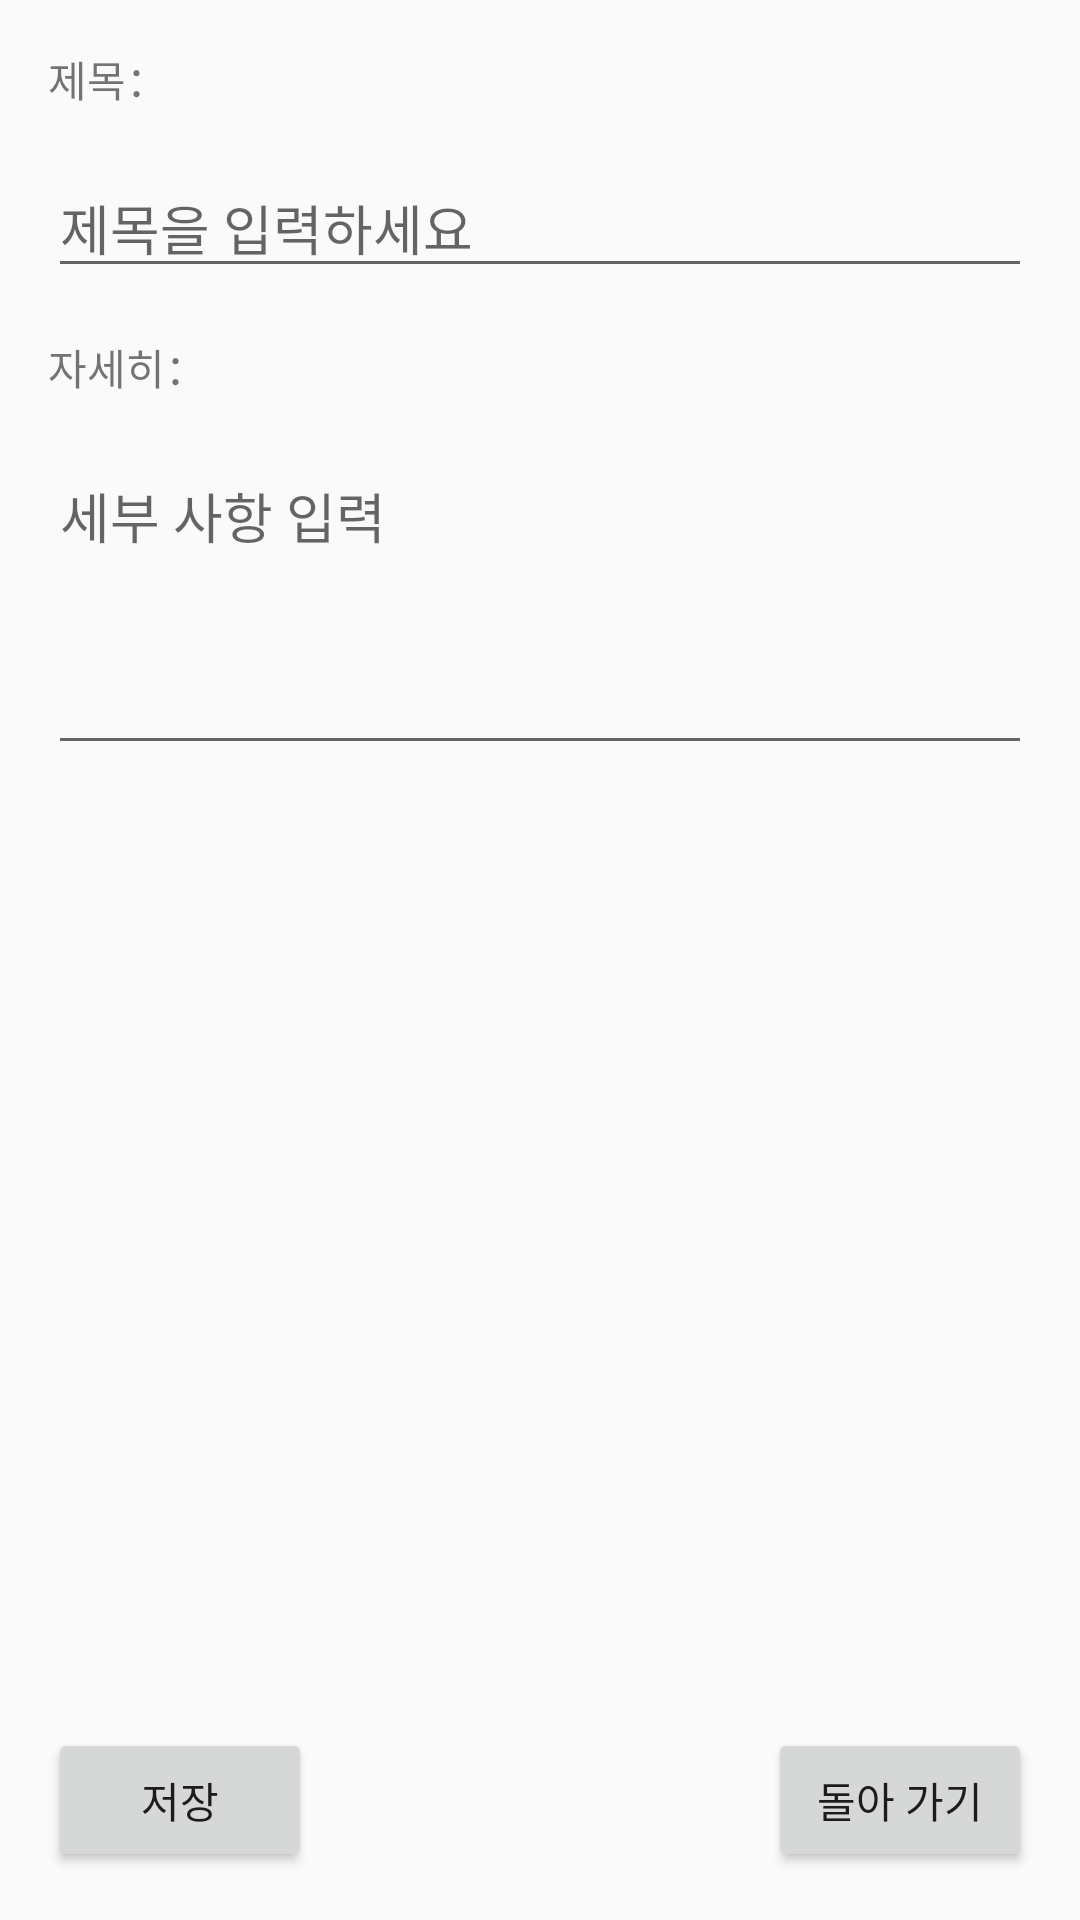

Produce the Android XML layout that renders to this screen, including the resource entries it uses.
<!-- AndroidManifest.xml: application theme AppTheme -->
<!-- res/layout/todo_item_detail_fragment.xml -->
<?xml version="1.0" encoding="utf-8"?>
<layout xmlns:android="http://schemas.android.com/apk/res/android"
    xmlns:app="http://schemas.android.com/apk/res-auto"
    xmlns:tools="http://schemas.android.com/tools">

    <data>

        <import type="android.view.View" />

        <import type="androidx.core.content.ContextCompat" />

        <variable
            name="viewmodel"
            type="org.arr.software.androidcamp.viewmodel.TodoItemDetailFragmentViewModel" />

    </data>

    <androidx.constraintlayout.widget.ConstraintLayout
        android:id="@+id/ConstraintLayout"
        android:layout_width="match_parent"
        android:layout_height="match_parent"
        tools:context=".views.TodoItemDetailFragment">

        <TextView
            android:id="@+id/title"
            android:name="tech.tokku_engineer.todoappsample_kotlin.views.TodoItemDetailFragment"
            android:layout_width="wrap_content"
            android:layout_height="wrap_content"
            android:layout_marginStart="16dp"
            android:layout_marginTop="16dp"
            android:text="@string/title_res"
            android:textSize="14sp"
            app:layout_constraintStart_toStartOf="parent"
            app:layout_constraintTop_toTopOf="parent" />

        <EditText
            android:id="@+id/editTitle"
            android:layout_width="0dp"
            android:layout_height="wrap_content"
            android:layout_marginStart="16dp"
            android:layout_marginTop="16dp"
            android:layout_marginEnd="16dp"
            android:autofillHints=""
            android:ems="10"
            android:hint="@string/edit_title_hint"
            android:inputType="textPersonName"
            app:layout_constraintEnd_toEndOf="parent"
            app:layout_constraintStart_toStartOf="parent"
            app:layout_constraintTop_toBottomOf="@+id/title" />

        <TextView
            android:id="@+id/detail"
            android:layout_width="wrap_content"
            android:layout_height="wrap_content"
            android:layout_marginStart="16dp"
            android:layout_marginTop="16dp"
            android:text="@string/detail_res"
            app:layout_constraintStart_toStartOf="parent"
            app:layout_constraintTop_toBottomOf="@+id/editTitle" />

        <EditText
            android:id="@+id/editDetail"
            android:layout_width="0dp"
            android:layout_height="wrap_content"
            android:layout_marginStart="16dp"
            android:layout_marginTop="16dp"
            android:layout_marginEnd="16dp"
            android:autofillHints=""
            android:ems="10"
            android:gravity="start|top"
            android:hint="@string/edit_detail_hint"
            android:inputType="textMultiLine"
            android:minLines="4"
            app:layout_constraintEnd_toEndOf="parent"
            app:layout_constraintStart_toStartOf="parent"
            app:layout_constraintTop_toBottomOf="@+id/detail" />

        <Button
            android:id="@+id/button_left"
            android:layout_width="wrap_content"
            android:layout_height="wrap_content"
            android:layout_marginStart="16dp"
            android:layout_marginBottom="16dp"
            android:text="@string/save_res"
            app:layout_constraintBottom_toBottomOf="parent"
            app:layout_constraintStart_toStartOf="parent" />

        <Button
            android:id="@+id/button_right"
            android:layout_width="wrap_content"
            android:layout_height="wrap_content"
            android:layout_marginEnd="16dp"
            android:layout_marginBottom="16dp"
            android:text="@string/back_res"
            app:layout_constraintBottom_toBottomOf="parent"
            app:layout_constraintEnd_toEndOf="parent" />

        <TextView
            android:id="@+id/editUpdate"
            android:layout_width="wrap_content"
            android:layout_height="wrap_content"
            android:layout_marginStart="8dp"
            android:layout_marginTop="16dp"
            android:text="@string/example_date"
            android:visibility="invisible"
            app:layout_constraintStart_toEndOf="@+id/update"
            app:layout_constraintTop_toBottomOf="@+id/editCreate" />

        <TextView
            android:id="@+id/update"
            android:layout_width="wrap_content"
            android:layout_height="wrap_content"
            android:layout_marginStart="16dp"
            android:layout_marginTop="16dp"
            android:text="@string/update_res"
            android:visibility="invisible"
            app:layout_constraintStart_toStartOf="parent"
            app:layout_constraintTop_toBottomOf="@+id/createDate" />

        <TextView
            android:id="@+id/createDate"
            android:layout_width="wrap_content"
            android:layout_height="wrap_content"
            android:layout_marginStart="16dp"
            android:layout_marginTop="16dp"
            android:text="@string/createDate_res"
            android:visibility="invisible"
            app:layout_constraintStart_toStartOf="parent"
            app:layout_constraintTop_toBottomOf="@+id/editDetail" />

        <TextView
            android:id="@+id/editCreate"
            android:layout_width="wrap_content"
            android:layout_height="wrap_content"
            android:layout_marginStart="8dp"
            android:layout_marginTop="16dp"
            android:text="@string/example_date"
            android:visibility="invisible"
            app:layout_constraintStart_toEndOf="@+id/createDate"
            app:layout_constraintTop_toBottomOf="@+id/editDetail" />

    </androidx.constraintlayout.widget.ConstraintLayout>
</layout>
<!-- resources referenced by this layout -->
<resources>
  <string name="back_res">돌아 가기</string>
  <string name="createDate_res">작성 기간：</string>
  <string name="detail_res">자세히：</string>
  <string name="edit_detail_hint">세부 사항 입력</string>
  <string name="edit_title_hint">제목을 입력하세요</string>
  <string name="example_date">2020/01/01</string>
  <string name="save_res">저장</string>
  <string name="title_res">제목：</string>
  <string name="update_res">업데이트 날짜：</string>
  <style name="AppTheme" parent="Theme.AppCompat.Light.DarkActionBar">
          
          <item name="colorPrimary">@color/colorPrimary</item>
          <item name="colorPrimaryDark">@color/colorPrimaryDark</item>
          <item name="colorAccent">@color/colorAccent</item>
      </style>
  <color name="colorPrimary">#6200EE</color>
  <color name="colorPrimaryDark">#3700B3</color>
  <color name="colorAccent">#03DAC5</color>
</resources>
